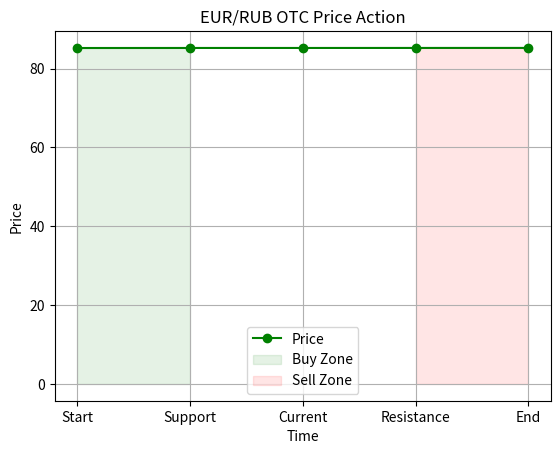

This figure's Python source:
import matplotlib.pyplot as plt # type: ignore

# Data from the chart
labels = ["Start", "Support", "Current", "Resistance", "End"]
prices = [85.2500, 85.2600, 85.25842, 85.26418, 85.2700]

# Convert labels to numerical indices for fill_between
x_indices = range(len(labels))

# Plotting the price line
plt.plot(x_indices, prices, label="Price", color="green", marker="o")

# Shading the buy zone (around support at 85.2600)
plt.fill_between(x_indices[:2], [85.2600] * 2, color="green", alpha=0.1, label="Buy Zone")

# Shading the sell zone (around resistance at 85.26418)
plt.fill_between(x_indices[3:], [85.26418] * 2, color="red", alpha=0.1, label="Sell Zone")

# Set x-axis labels
plt.xticks(x_indices, labels)

# Adding labels and title
plt.xlabel("Time")
plt.ylabel("Price")
plt.title("EUR/RUB OTC Price Action")
plt.legend()
plt.grid(True)

# Show plot
plt.show()